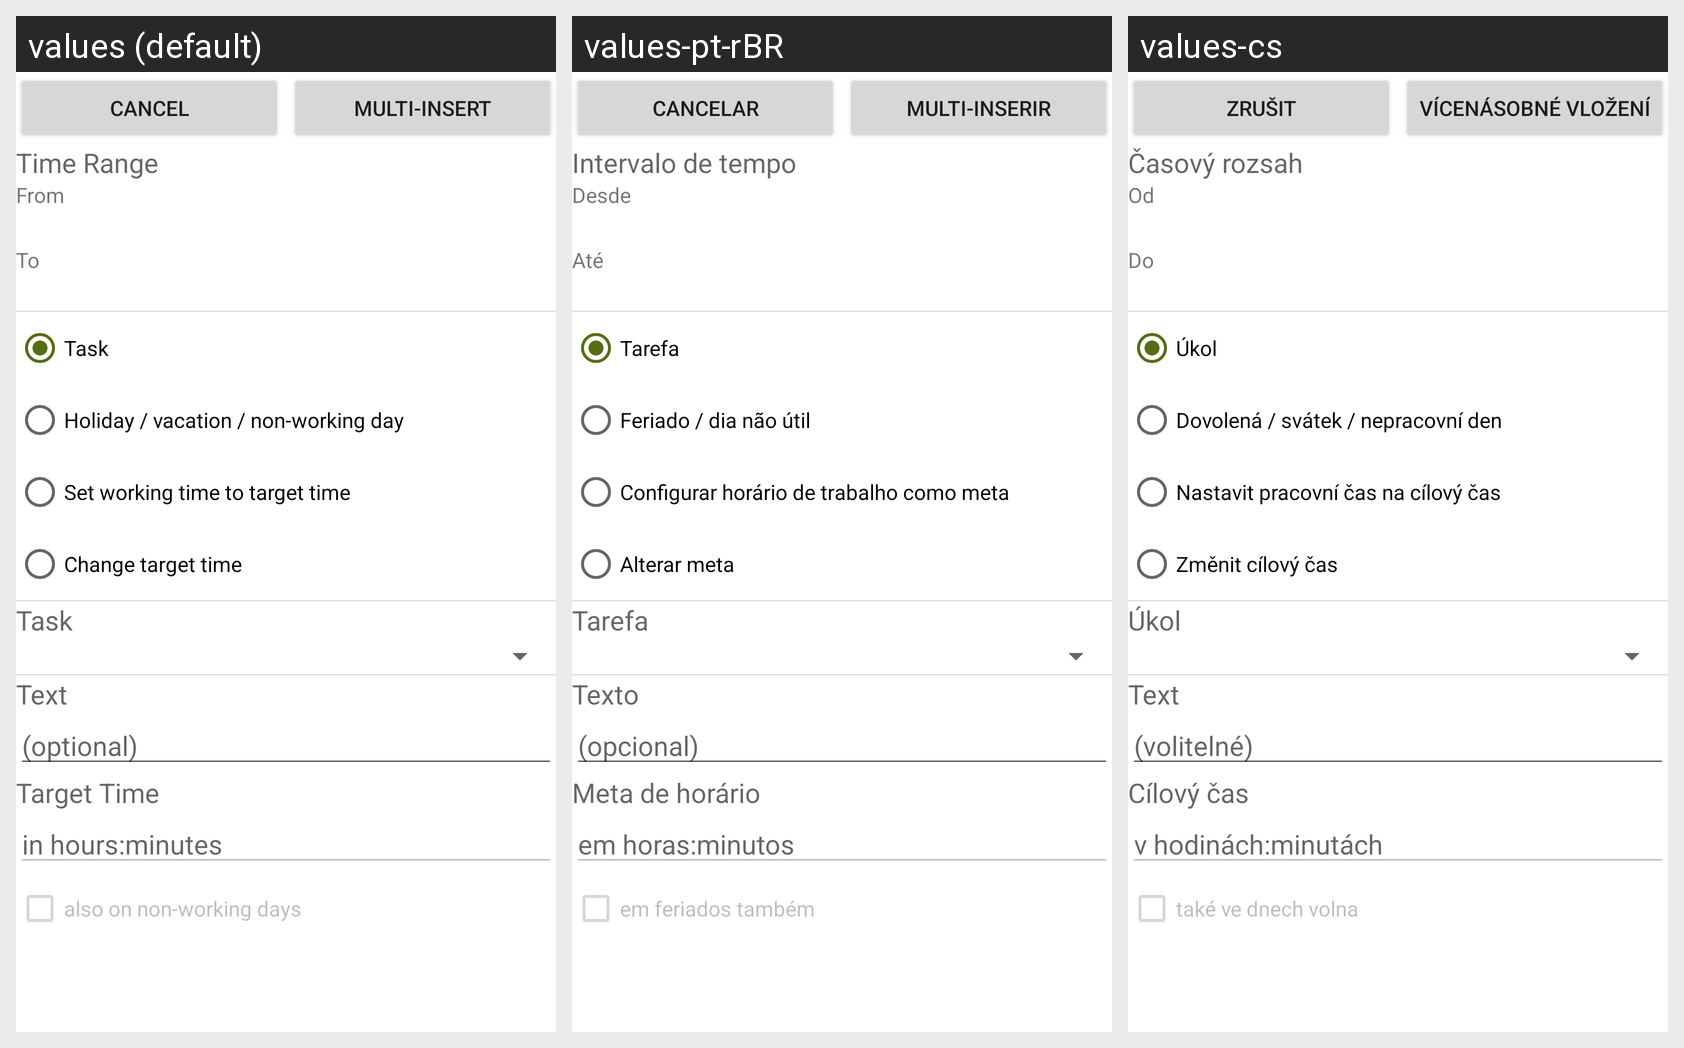

This grid shows one Android layout under several languages. Give, for every string resource on the screen, its name, the default text and each shown locale's text.
Android screen res/layout/default_times.xml rendered under 3 locales, left to right: values (default), values-pt-rBR, values-cs. Device: Nexus 5 (rendered at 1080×1920; each locale shown at half size, 540×960, under a caption strip naming it); theme Theme.trackworktime.
Strings drawn on this screen, with the default value and each locale's value (text and hints the layout hard-codes, and strings that could not be matched under every locale, appear in the picture but are not listed):

cancel
  values: Cancel
  values-pt-rBR: Cancelar
  values-cs: Zrušit

insert_default_times
  values: Multi-Insert
  values-pt-rBR: Multi-inserir
  values-cs: Vícenásobné vložení

timeRange
  values: Time Range
  values-pt-rBR: Intervalo de tempo
  values-cs: Časový rozsah

from
  values: From
  values-pt-rBR: Desde
  values-cs: Od

to
  values: To
  values-pt-rBR: Até
  values-cs: Do

task
  values: Task
  values-pt-rBR: Tarefa
  values-cs: Úkol

holidayVacationNonworkingday
  values: Holiday / vacation / non-working day
  values-pt-rBR: Feriado / dia não útil
  values-cs: Dovolená / svátek / nepracovní den

setWorkingTimeToTargetTime
  values: Set working time to target time
  values-pt-rBR: Configurar horário de trabalho como meta
  values-cs: Nastavit pracovní čas na cílový čas

changeTargetTime
  values: Change target time
  values-pt-rBR: Alterar meta
  values-cs: Změnit cílový čas

text
  values: Text
  values-pt-rBR: Texto
  values-cs: Text

optional
  values: (optional)
  values-pt-rBR: (opcional)
  values-cs: (volitelné)

targetTime
  values: Target Time
  values-pt-rBR: Meta de horário
  values-cs: Cílový čas

targetTimeDescription
  values: in hours:minutes
  values-pt-rBR: em horas:minutos
  values-cs: v hodinách:minutách

alsoOnNonWorkingDays
  values: also on non-working days
  values-pt-rBR: em feriados também
  values-cs: také ve dnech volna
